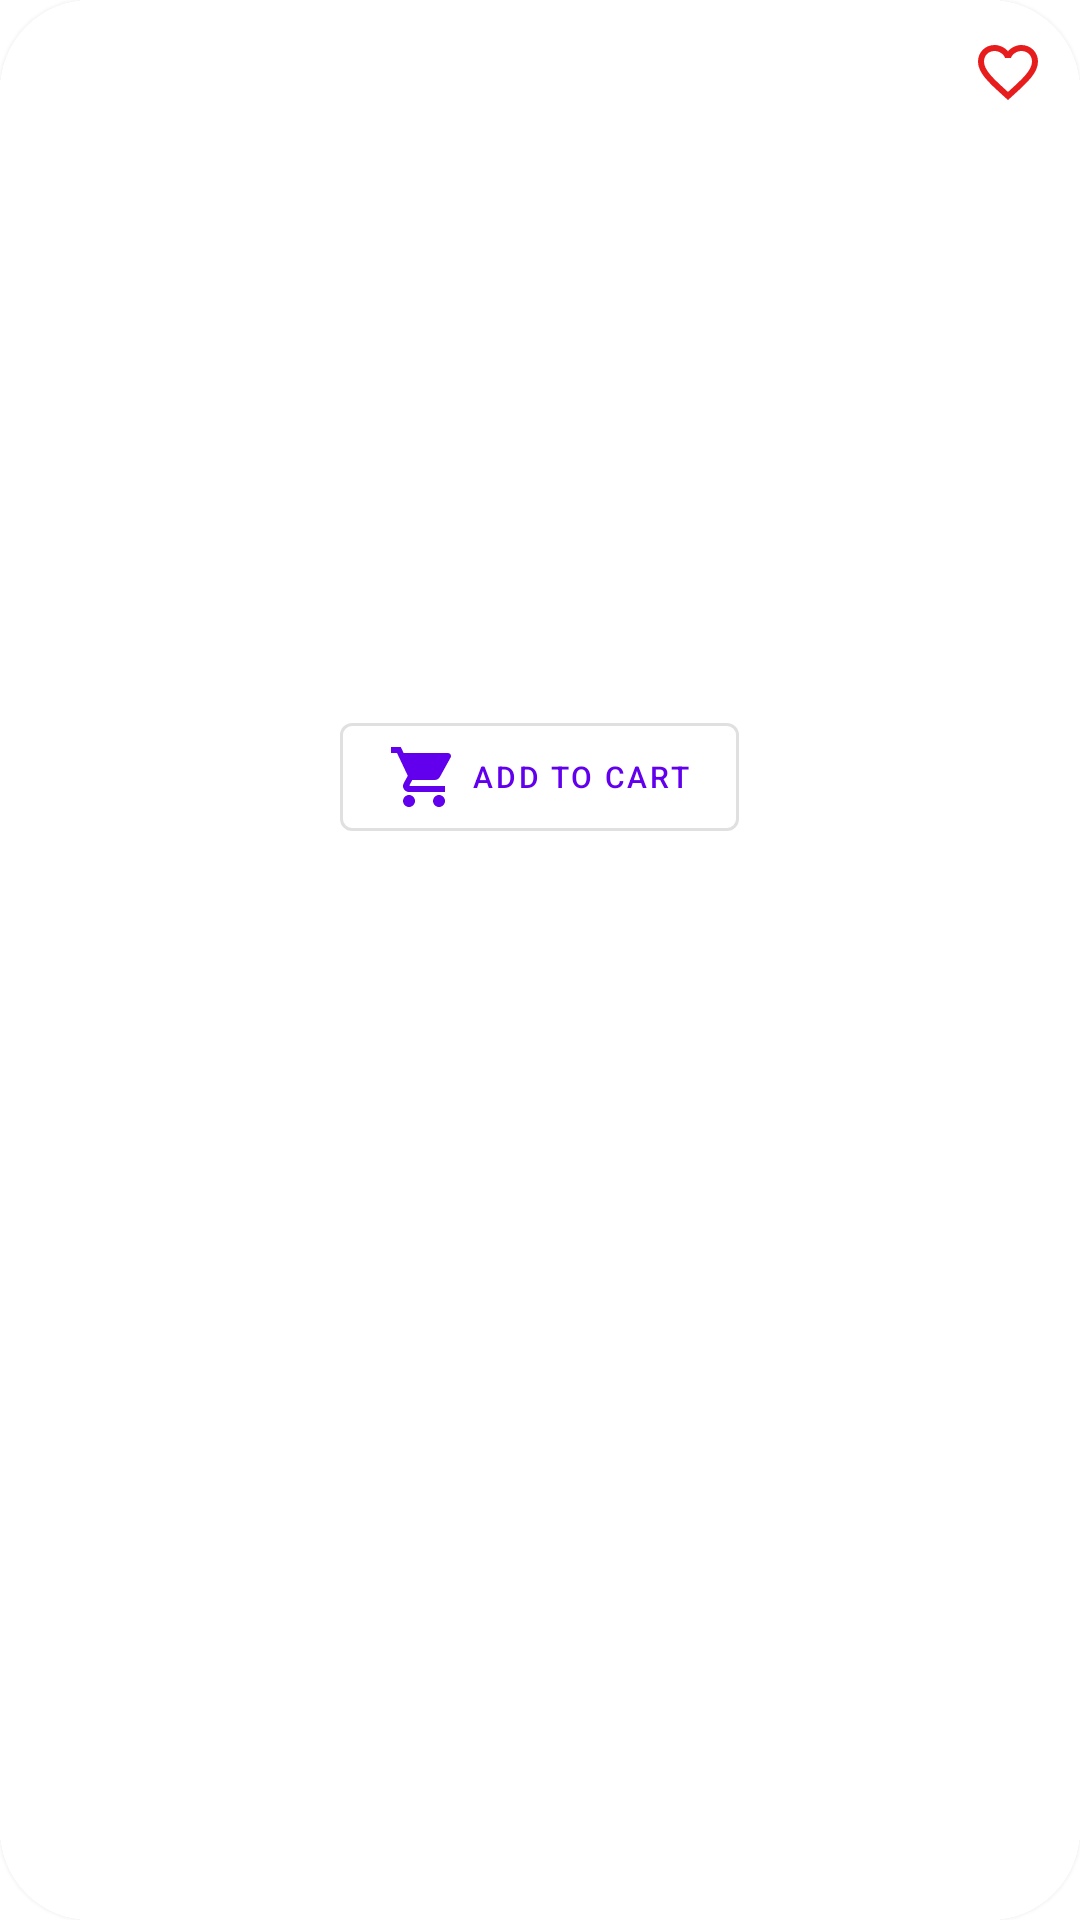

Android layout source for this screen:
<!-- AndroidManifest.xml: application theme Theme.StoreApp -->
<!-- res/layout/fav_recycler_item.xml -->
<?xml version="1.0" encoding="utf-8"?>
<androidx.cardview.widget.CardView
    xmlns:android="http://schemas.android.com/apk/res/android"
    android:layout_width="match_parent"
    android:layout_height="wrap_content"
    xmlns:app="http://schemas.android.com/apk/res-auto"
    app:cardCornerRadius="30dp"
    app:cardElevation="3dp"
    android:layout_margin="10dp">
    <LinearLayout
        android:layout_width="match_parent"
        android:layout_height="match_parent"
        android:orientation="vertical"
        android:layout_margin="10dp">
        <ImageView
            android:id="@+id/iv_fav"
            android:layout_width="match_parent"
            android:layout_height="120dp"
            android:layout_margin="10dp"
            android:contentDescription="@string/cart_imageView_contentDescription"
            />
        <TextView
            android:id="@+id/tv_title"
            android:layout_width="match_parent"
            android:layout_height="50dp" />

        <TextView
            android:id="@+id/tv_price"
            android:layout_width="match_parent"
            android:layout_height="30dp"
            android:textColor="@color/green"
            android:layout_marginTop="5dp"
            android:textStyle="bold"/>

        <com.google.android.material.button.MaterialButton
            android:id="@+id/add_button"
            style="@style/Widget.MaterialComponents.Button.OutlinedButton"
            app:icon="@drawable/ic_baseline_shopping_cart_24"
            android:layout_width="wrap_content"
            android:layout_height="wrap_content"
            android:layout_gravity="center"
            android:textSize="10sp"
            android:text="@string/add_button"
            />
    </LinearLayout>
    <ImageButton
        android:id="@+id/fav_button"
        android:layout_width="wrap_content"
        android:layout_height="wrap_content"
        android:layout_margin="12dp"
        android:padding="5dp"
        android:background="@drawable/ic_baseline_favorite_border_24"
        android:layout_gravity="right"
        android:contentDescription="@string/home_imageButton_contentDescription"
        />
</androidx.cardview.widget.CardView>
<!-- resources referenced by this layout -->
<resources>
  <color name="green">#39803C</color>
  <!-- drawable ic_baseline_favorite_border_24 (drawable) -->
  <vector android:height="24dp" android:tint="#E71C1C"
      android:viewportHeight="24" android:viewportWidth="24"
      android:width="24dp" xmlns:android="http://schemas.android.com/apk/res/android">
      <path android:fillColor="@android:color/white" android:pathData="M16.5,3c-1.74,0 -3.41,0.81 -4.5,2.09C10.91,3.81 9.24,3 7.5,3 4.42,3 2,5.42 2,8.5c0,3.78 3.4,6.86 8.55,11.54L12,21.35l1.45,-1.32C18.6,15.36 22,12.28 22,8.5 22,5.42 19.58,3 16.5,3zM12.1,18.55l-0.1,0.1 -0.1,-0.1C7.14,14.24 4,11.39 4,8.5 4,6.5 5.5,5 7.5,5c1.54,0 3.04,0.99 3.57,2.36h1.87C13.46,5.99 14.96,5 16.5,5c2,0 3.5,1.5 3.5,3.5 0,2.89 -3.14,5.74 -7.9,10.05z"/>
  </vector>
  <!-- drawable ic_baseline_shopping_cart_24 (drawable) -->
  <vector android:height="24dp"
      android:viewportHeight="24" android:viewportWidth="24"
      android:width="24dp" xmlns:android="http://schemas.android.com/apk/res/android">
      <path android:fillColor="#FF000000" android:pathData="M7,18c-1.1,0 -1.99,0.9 -1.99,2S5.9,22 7,22s2,-0.9 2,-2 -0.9,-2 -2,-2zM1,2v2h2l3.6,7.59 -1.35,2.45c-0.16,0.28 -0.25,0.61 -0.25,0.96 0,1.1 0.9,2 2,2h12v-2L7.42,15c-0.14,0 -0.25,-0.11 -0.25,-0.25l0.03,-0.12 0.9,-1.63h7.45c0.75,0 1.41,-0.41 1.75,-1.03l3.58,-6.49c0.08,-0.14 0.12,-0.31 0.12,-0.48 0,-0.55 -0.45,-1 -1,-1L5.21,4l-0.94,-2L1,2zM17,18c-1.1,0 -1.99,0.9 -1.99,2s0.89,2 1.99,2 2,-0.9 2,-2 -0.9,-2 -2,-2z"/>
  </vector>
  <string name="add_button">Add to Cart</string>
  <string name="cart_imageView_contentDescription">Product</string>
  <string name="home_imageButton_contentDescription">Favorite</string>
  <style name="Theme.StoreApp" parent="Theme.MaterialComponents.DayNight.DarkActionBar">
          
          <item name="colorPrimary">@color/purple_500</item>
          <item name="colorPrimaryVariant">@color/purple_700</item>
          <item name="colorOnPrimary">@color/white</item>
          
          <item name="colorSecondary">@color/purple_700</item>
          <item name="colorSecondaryVariant">@color/purple_700</item>
          <item name="colorOnSecondary">@color/black</item>
          
          <item name="android:statusBarColor" tools:targetApi="l">?attr/colorPrimaryVariant</item>
          
      </style>
  <color name="purple_500">#FF6200EE</color>
  <color name="purple_700">#FF3700B3</color>
  <color name="white">#FFFFFFFF</color>
  <color name="black">#FF000000</color>
</resources>
